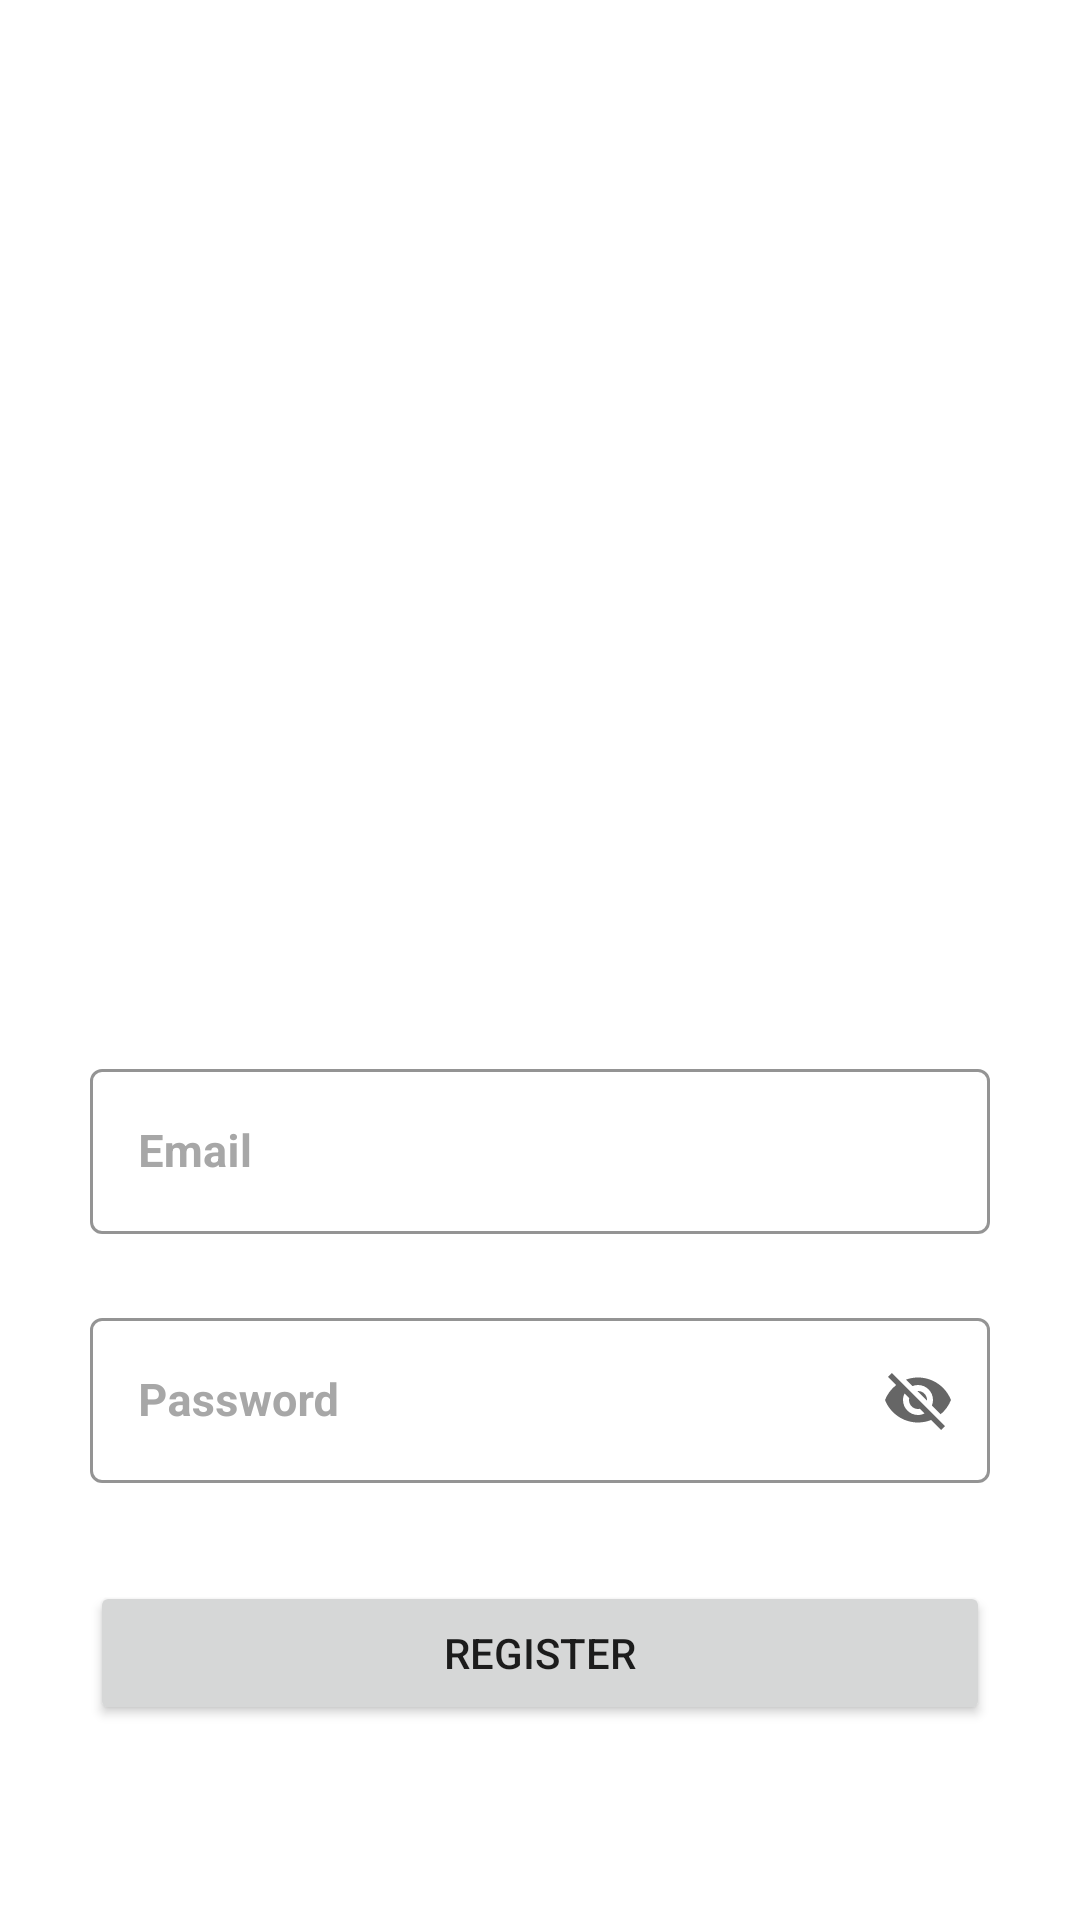

Reconstruct the res/layout file that produces this screen, plus the resources it refers to.
<!-- AndroidManifest.xml: application theme Theme.Gestion_contact -->
<!-- res/layout/activity_register.xml -->
<?xml version="1.0" encoding="utf-8"?>
<androidx.constraintlayout.widget.ConstraintLayout xmlns:android="http://schemas.android.com/apk/res/android"
    xmlns:app="http://schemas.android.com/apk/res-auto"
    xmlns:tools="http://schemas.android.com/tools"
    android:layout_width="match_parent"
    android:layout_height="match_parent"
    tools:context=".RegisterActivity">
    <ImageView
        android:id="@+id/imageView2"
        android:layout_width="208dp"
        android:layout_height="207dp"
        android:layout_marginTop="104dp"
        app:layout_constraintEnd_toEndOf="parent"
        app:layout_constraintHorizontal_bias="0.497"
        app:layout_constraintStart_toStartOf="parent"
        app:layout_constraintTop_toTopOf="parent"
        app:srcCompat="@drawable/man" />

    <LinearLayout
        android:id="@+id/linearLayout"
        android:layout_width="0dp"
        android:layout_height="wrap_content"
        android:layout_marginStart="10dp"
        android:layout_marginTop="30dp"
        android:layout_marginEnd="10dp"
        android:orientation="horizontal"
        app:layout_constraintEnd_toEndOf="parent"
        app:layout_constraintStart_toStartOf="parent"
        app:layout_constraintTop_toBottomOf="@+id/imageView2">

        <com.google.android.material.textfield.TextInputLayout
            android:id="@+id/txtUsername"
            style="@style/Widget.MaterialComponents.TextInputLayout.OutlinedBox"
            android:layout_width="match_parent"
            android:layout_height="63dp"
            android:layout_marginTop="10dp"
            android:layout_marginStart="20dp"
            android:layout_marginEnd="20dp"
            android:hint="Email"
            android:textColorHint="#A7A7A7"
            app:boxStrokeColor="#EAEAEE">

            <com.google.android.material.textfield.TextInputEditText
                android:id="@+id/editTextTextEmailAddressRegister"
                android:layout_width="match_parent"
                android:layout_height="55dp"
                android:textColor="#5B5B5B"
                android:textSize="15sp"
                android:textStyle="bold"
                android:maxLines="1"
                android:singleLine="true"
                tools:ignore="TouchTargetSizeCheck" />

        </com.google.android.material.textfield.TextInputLayout>
    </LinearLayout>

    <LinearLayout
        android:id="@+id/linearLayout2"
        android:layout_width="0dp"
        android:layout_height="wrap_content"
        android:orientation="horizontal"
        android:layout_marginStart="10dp"
        android:layout_marginTop="10dp"
        android:layout_marginEnd="10dp"
        app:layout_constraintEnd_toEndOf="parent"
        app:layout_constraintStart_toStartOf="parent"
        app:layout_constraintTop_toBottomOf="@+id/linearLayout">

        <com.google.android.material.textfield.TextInputLayout
            android:id="@+id/password"
            style="@style/Widget.MaterialComponents.TextInputLayout.OutlinedBox"
            android:layout_width="match_parent"
            android:layout_height="63dp"
            android:layout_marginStart="20dp"
            android:layout_marginEnd="20dp"
            android:hint="Password"
            android:layout_marginTop="10dp"
            android:textColorHint="#A7A7A7"
            app:endIconMode="password_toggle"
            app:boxStrokeColor="#EAEAEE">

            <com.google.android.material.textfield.TextInputEditText
                android:id="@+id/editTextTextPasswordRegister"
                android:layout_width="match_parent"
                android:layout_height="55dp"
                android:textColor="#5B5B5B"
                android:textSize="15sp"
                android:textStyle="bold"
                android:maxLines="1"
                android:singleLine="true"
                tools:ignore="TouchTargetSizeCheck" />
        </com.google.android.material.textfield.TextInputLayout>
    </LinearLayout>

    <Button
        android:id="@+id/registerButton"
        android:layout_width="300dp"
        android:layout_height="wrap_content"
        android:layout_marginTop="30dp"
        android:text="Register"
        app:layout_constraintEnd_toEndOf="parent"
        app:layout_constraintStart_toStartOf="parent"
        app:layout_constraintTop_toBottomOf="@+id/linearLayout2" />


    <ProgressBar
        android:id="@+id/progressBar2"
        style="?android:attr/progressBarStyle"
        android:layout_width="wrap_content"
        android:layout_height="wrap_content"
        android:visibility="gone"
        app:layout_constraintBottom_toTopOf="@+id/registerButton"
        app:layout_constraintEnd_toEndOf="parent"
        app:layout_constraintHorizontal_bias="0.498"
        app:layout_constraintStart_toStartOf="parent"
        app:layout_constraintTop_toBottomOf="@+id/linearLayout"
        app:layout_constraintVertical_bias="0.775" />
</androidx.constraintlayout.widget.ConstraintLayout>
<!-- resources referenced by this layout -->
<resources>
  <style name="Theme.Gestion_contact" parent="Theme.MaterialComponents.DayNight.DarkActionBar">
          
          <item name="colorPrimary">@color/purple_500</item>
          <item name="colorPrimaryVariant">@color/purple_700</item>
          <item name="colorOnPrimary">@color/white</item>
          
          <item name="colorSecondary">@color/teal_200</item>
          <item name="colorSecondaryVariant">@color/teal_700</item>
          <item name="colorOnSecondary">@color/black</item>
          
          <item name="android:statusBarColor">?attr/colorPrimaryVariant</item>
          
      </style>
  <color name="purple_500">#FF6200EE</color>
  <color name="purple_700">#FF3700B3</color>
  <color name="white">#FFFFFFFF</color>
  <color name="teal_200">#FF03DAC5</color>
  <color name="teal_700">#FF018786</color>
  <color name="black">#0B0A0A</color>
</resources>
